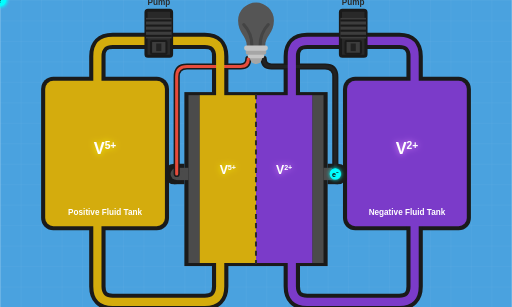
t = 0.00 s
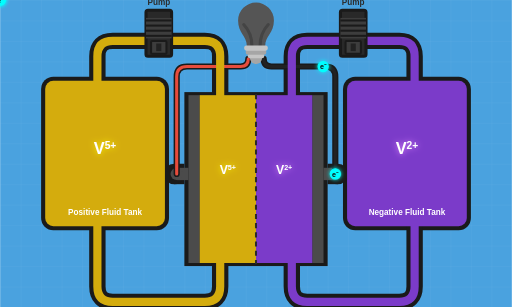
t = 2.00 s
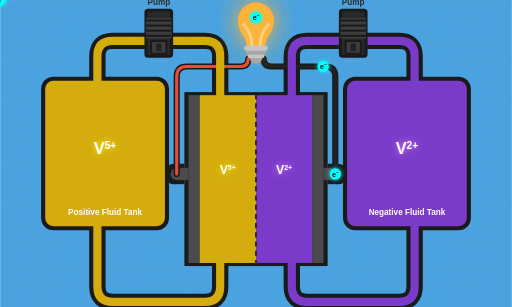
t = 4.00 s
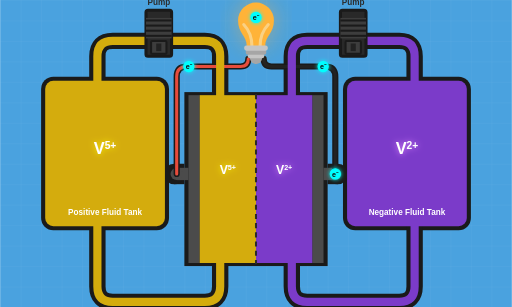
t = 6.00 s
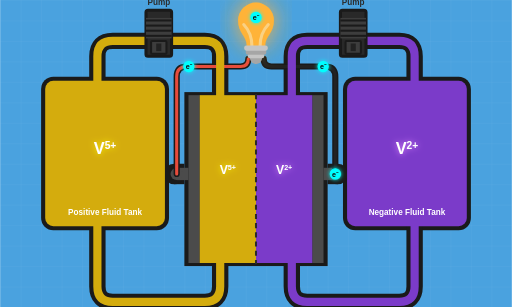
t = 8.00 s
t = 10.00 s: frame unchanged from t = 8.00 s, image omitted

The animated SVG that drew these frames (rendered in a browser with its animation timeline set to each time). Animation: 8 SMIL elements (animate=4,animateMotion=4); frames cover the first 10.00 s, repeats indefinitely.

<svg xmlns="http://www.w3.org/2000/svg" width="1000" height="600" viewBox="0 0 1000 600">
    <defs>
        <!-- Glow Filters -->
        <filter id="glowYellow" x="-50%" y="-50%" width="200%" height="200%">
            <feFlood flood-color="#FFF500" result="yellowColor"/>
            <feComposite in="yellowColor" in2="SourceAlpha" operator="in" result="yellowGlow"/>
            <feGaussianBlur in="yellowGlow" stdDeviation="6" result="blurredYellow"/>
            <feMerge>
                <feMergeNode in="blurredYellow"/>
                <feMergeNode in="SourceGraphic"/>
            </feMerge>
        </filter>
        <filter id="glowViolet" x="-50%" y="-50%" width="200%" height="200%">
            <feFlood flood-color="#E286FF" result="violetColor"/>
            <feComposite in="violetColor" in2="SourceAlpha" operator="in" result="violetGlow"/>
            <feGaussianBlur in="violetGlow" stdDeviation="6" result="blurredViolet"/>
            <feMerge>
                <feMergeNode in="blurredViolet"/>
                <feMergeNode in="SourceGraphic"/>
            </feMerge>
        </filter>
        <filter id="glowCyan" x="-50%" y="-50%" width="200%" height="200%">
            <feFlood flood-color="#00FFFF" result="cyanColor"/>
            <feComposite in="cyanColor" in2="SourceAlpha" operator="in" result="cyanGlow"/>
            <feGaussianBlur in="cyanGlow" stdDeviation="4" result="blurredCyan"/>
            <feMerge>
                <feMergeNode in="blurredCyan"/>
                <feMergeNode in="SourceGraphic"/>
            </feMerge>
        </filter>
        <filter id="glowBulb" x="-50%" y="-50%" width="200%" height="200%">
            <feGaussianBlur in="SourceGraphic" stdDeviation="15" result="blur1" />
            <feGaussianBlur in="SourceGraphic" stdDeviation="30" result="blur2" />
            <feMerge>
                <feMergeNode in="blur2" />
                <feMergeNode in="blur1" />
                <feMergeNode in="SourceGraphic" />
            </feMerge>
        </filter>
        
        <pattern id="grid" width="40" height="40" patternUnits="userSpaceOnUse">
            <path d="M 40 0 L 0 0 0 40" fill="none" stroke="rgba(255,255,255,0.1)" stroke-width="1"/>
        </pattern>
        
        <!-- Electron Path: Right Terminal -> Right Wire -> Right Post -> Left Post -> Left Wire -> Left Terminal -->
        <path id="electronPath" d="M 655 340 L 655 150 Q 655 130 635 130 L 530 130 Q 515 130 515 115 L 508 90 Q 508 65 524 48 Q 500 20 476 48 Q 492 65 492 90 L 485 115 Q 485 130 470 130 L 365 130 Q 345 130 345 150 L 345 340" fill="none" stroke="none"/>
        
        <g id="pump">
            <rect x="-25" y="-60" width="50" height="90" rx="4" fill="#292929" stroke="#1A1A1A" stroke-width="6" />
            <rect x="-25" y="-45" width="50" height="40" fill="#3D3D3D" />
            <line x1="-25" y1="-40" x2="25" y2="-40" stroke="#1A1A1A" stroke-width="4"/>
            <line x1="-25" y1="-30" x2="25" y2="-30" stroke="#1A1A1A" stroke-width="4"/>
            <line x1="-25" y1="-20" x2="25" y2="-20" stroke="#1A1A1A" stroke-width="4"/>
            <line x1="-25" y1="-10" x2="25" y2="-10" stroke="#1A1A1A" stroke-width="4"/>
            <rect x="-15" y="0" width="30" height="25" rx="2" fill="#3D3D3D" stroke="#1A1A1A" stroke-width="4" />
            <rect x="-5" y="5" width="10" height="15" fill="#222" />
            <text x="0" y="-70" font-family="Arial, Helvetica, sans-serif" font-size="16" font-weight="900" fill="#2b2b2b" text-anchor="middle">Pump</text>
        </g>
    </defs>

    <rect width="1000" height="600" fill="#4AA2DF"/>
    <rect width="1000" height="600" fill="url(#grid)"/>

    <rect id="left-tank-bg" x="80" y="150" width="250" height="300" rx="24" fill="#1a1a1a" />
    <rect id="right-tank-bg" x="670" y="150" width="250" height="300" rx="24" fill="#1a1a1a" />
    <rect id="central-bg" x="360" y="180" width="280" height="340" fill="#1a1a1a" />

    <path d="M 360 320 H 340 V 360 H 360" fill="#1a1a1a"/>
    <circle cx="340" cy="340" r="20" fill="#1a1a1a"/>
    <path d="M 640 320 H 660 V 360 H 640" fill="#1a1a1a"/>
    <circle cx="660" cy="340" r="20" fill="#1a1a1a"/>

    <path d="M 368 328 H 345 V 352 H 368" fill="#4B4B4B" />
    <circle cx="345" cy="340" r="12" fill="#4B4B4B" />
    <path d="M 632 328 H 655 V 352 H 632" fill="#4B4B4B" />
    <circle cx="655" cy="340" r="12" fill="#4B4B4B" />

    <!-- Current Outlines -->
    <path d="M 190 180 L 190 110 Q 190 80 220 80 L 400 80 Q 430 80 430 110 L 430 200" fill="none" stroke="#1a1a1a" stroke-width="32" stroke-linecap="butt" stroke-linejoin="round" />
    <path d="M 430 500 L 430 560 Q 430 590 400 590 L 220 590 Q 190 590 190 560 L 190 420" fill="none" stroke="#1a1a1a" stroke-width="32" stroke-linecap="butt" stroke-linejoin="round" />
    <path d="M 810 180 L 810 110 Q 810 80 780 80 L 600 80 Q 570 80 570 110 L 570 200" fill="none" stroke="#1a1a1a" stroke-width="32" stroke-linecap="butt" stroke-linejoin="round"/>
    <path d="M 570 500 L 570 560 Q 570 590 600 590 L 780 590 Q 810 590 810 560 L 810 420" fill="none" stroke="#1a1a1a" stroke-width="32" stroke-linecap="butt" stroke-linejoin="round"/>

    <!-- Structural Cell columns -->
    <rect x="368" y="186" width="22" height="328" fill="#4B4B4B"/>
    <rect x="610" y="186" width="22" height="328" fill="#4B4B4B"/>

    <!-- Wires Backgrounds and Inner Fills -->
    <!-- Right Wire (from Terminal 655, 340 to Light Bulb base) - Black Cable (Negative) -->
    <path d="M 655 340 L 655 150 Q 655 130 635 130 L 530 130 Q 515 130 515 115" fill="none" stroke="#1a1a1a" stroke-width="12" stroke-linejoin="round" stroke-linecap="round"/>
    <path d="M 655 340 L 655 150 Q 655 130 635 130 L 530 130 Q 515 130 515 115" fill="none" stroke="#222222" stroke-width="6" stroke-linejoin="round" stroke-linecap="round"/>

    <!-- Left Wire (from Terminal 345, 340 to Light Bulb base) - Red Cable (Positive) -->
    <path d="M 345 340 L 345 150 Q 345 130 365 130 L 470 130 Q 485 130 485 115" fill="none" stroke="#1a1a1a" stroke-width="12" stroke-linejoin="round" stroke-linecap="round"/>
    <path d="M 345 340 L 345 150 Q 345 130 365 130 L 470 130 Q 485 130 485 115" fill="none" stroke="#E74C3C" stroke-width="6" stroke-linejoin="round" stroke-linecap="round"/>

    <!-- Light Bulb Pulse Glow (Starts off, turns on at 3.0s) -->
    <path d="M 482 90 C 482 70, 465 65, 465 40 A 35 35 0 1 1 535 40 C 535 65, 518 70, 518 90 Z" fill="#FFB338" filter="url(#glowBulb)" opacity="0">
        <animate attributeName="opacity" values="0.3; 0.8; 0.3" dur="1.5s" repeatCount="indefinite" begin="3.0s" />
    </path>

    <!-- Bulb Glass (Glass starts dark grey, colors yellow at 3.0s) -->
    <path d="M 482 90 C 482 70, 465 65, 465 40 A 35 35 0 1 1 535 40 C 535 65, 518 70, 518 90 Z" fill="#555555">
        <animate attributeName="fill" from="#555555" to="#FFB338" dur="0.2s" begin="3.0s" fill="freeze" />
    </path>

    <!-- Filaments (thick curved stems, turn bright at 3.0s) -->
    <path d="M 492 90 Q 492 65 476 48" fill="none" stroke="#444444" stroke-width="6" stroke-linecap="round">
        <animate attributeName="stroke" from="#444444" to="#FAD183" dur="0.2s" begin="3.0s" fill="freeze" />
    </path>
    <path d="M 508 90 Q 508 65 524 48" fill="none" stroke="#444444" stroke-width="6" stroke-linecap="round">
        <animate attributeName="stroke" from="#444444" to="#FAD183" dur="0.2s" begin="3.0s" fill="freeze" />
    </path>

    <!-- Light Bulb Base (Stacked threaded overlapping boxes) -->
    <path d="M 488 113 A 12 12 0 0 0 512 113 Z" fill="#A6A6A6"/>
    <rect x="484" y="104" width="32" height="10" rx="4" fill="#C5C5C5"/>
    <rect x="480" y="97" width="40" height="10" rx="4" fill="#A6A6A6"/>
    <rect x="477" y="89" width="46" height="10" rx="4" fill="#C5C5C5"/>

    <!-- 3. Pipe Color Fills -->
    <path d="M 190 180 L 190 110 Q 190 80 220 80 L 400 80 Q 430 80 430 110 L 430 200" fill="none" stroke="#D4AC0D" stroke-width="16" stroke-linecap="butt" stroke-linejoin="round"/>
    <path d="M 430 500 L 430 560 Q 430 590 400 590 L 220 590 Q 190 590 190 560 L 190 420" fill="none" stroke="#D4AC0D" stroke-width="16" stroke-linecap="butt" stroke-linejoin="round"/>
    <path d="M 810 180 L 810 110 Q 810 80 780 80 L 600 80 Q 570 80 570 110 L 570 200" fill="none" stroke="#7B3BC9" stroke-width="16" stroke-linecap="butt" stroke-linejoin="round"/>
    <path d="M 570 500 L 570 560 Q 570 590 600 590 L 780 590 Q 810 590 810 560 L 810 420" fill="none" stroke="#7B3BC9" stroke-width="16" stroke-linecap="butt" stroke-linejoin="round"/>

    <!-- 4. Tank/Central Color Fills -->
    <rect id="left-tank-fluid" x="88" y="158" width="234" height="284" rx="16" fill="#D4AC0D" />
    <rect id="right-tank-fluid" x="678" y="158" width="234" height="284" rx="16" fill="#7B3BC9" />

    <rect id="central-left-fluid" x="390" y="186" width="110" height="328" fill="#D4AC0D" />
    <rect id="central-right-fluid" x="500" y="186" width="110" height="328" fill="#7B3BC9" />

    <line x1="500" y1="184" x2="500" y2="516" stroke="#2B2B2B" stroke-width="4" stroke-dasharray="10, 8" />

    <!-- 5. Pumps Overlays -->
    <use href="#pump" x="310" y="80" />
    <use href="#pump" x="690" y="80" />

    <!-- 6. Electrons Overlay (Slower dur=8s, larger r=10) -->
    <g>
        <circle cx="0" cy="0" r="10" fill="#00FFFF" stroke="#00FFFF" stroke-width="2" filter="url(#glowCyan)"/>
        <text x="0" y="5" text-anchor="middle" font-family="Arial" font-size="14" font-weight="900" fill="#111111">e⁻</text>
        <animateMotion dur="8s" repeatCount="indefinite" begin="0s"><mpath href="#electronPath" /></animateMotion>
    </g>
    <g>
        <circle cx="0" cy="0" r="10" fill="#00FFFF" stroke="#00FFFF" stroke-width="2" filter="url(#glowCyan)"/>
        <text x="0" y="5" text-anchor="middle" font-family="Arial" font-size="14" font-weight="900" fill="#111111">e⁻</text>
        <animateMotion dur="8s" repeatCount="indefinite" begin="2s"><mpath href="#electronPath" /></animateMotion>
    </g>
    <g>
        <circle cx="0" cy="0" r="10" fill="#00FFFF" stroke="#00FFFF" stroke-width="2" filter="url(#glowCyan)"/>
        <text x="0" y="5" text-anchor="middle" font-family="Arial" font-size="14" font-weight="900" fill="#111111">e⁻</text>
        <animateMotion dur="8s" repeatCount="indefinite" begin="4s"><mpath href="#electronPath" /></animateMotion>
    </g>
    <g>
        <circle cx="0" cy="0" r="10" fill="#00FFFF" stroke="#00FFFF" stroke-width="2" filter="url(#glowCyan)"/>
        <text x="0" y="5" text-anchor="middle" font-family="Arial" font-size="14" font-weight="900" fill="#111111">e⁻</text>
        <animateMotion dur="8s" repeatCount="indefinite" begin="6s"><mpath href="#electronPath" /></animateMotion>
    </g>

    <!-- 7. Glowing Text -->
    <text x="205" y="300" font-family="Arial, Helvetica, sans-serif" font-size="32" font-weight="900" fill="#FFFFFF" text-anchor="middle" filter="url(#glowYellow)">V<tspan baseline-shift="super" font-size="20">5+</tspan></text>
    <text x="445" y="340" font-family="Arial, Helvetica, sans-serif" font-size="24" font-weight="900" fill="#FFFFFF" text-anchor="middle" filter="url(#glowYellow)">V<tspan baseline-shift="super" font-size="14">5+</tspan></text>

    <text x="795" y="300" font-family="Arial, Helvetica, sans-serif" font-size="32" font-weight="900" fill="#FFFFFF" text-anchor="middle" filter="url(#glowViolet)">V<tspan baseline-shift="super" font-size="20">2+</tspan></text>
    <text x="555" y="340" font-family="Arial, Helvetica, sans-serif" font-size="24" font-weight="900" fill="#FFFFFF" text-anchor="middle" filter="url(#glowViolet)">V<tspan baseline-shift="super" font-size="14">2+</tspan></text>

    <!-- 8. Subtitles Output-->
    <text x="205" y="420" font-family="Arial, Helvetica, sans-serif" font-size="16" font-weight="900" fill="#FFFFFF" text-anchor="middle">Positive Fluid Tank</text>
    <text x="795" y="420" font-family="Arial, Helvetica, sans-serif" font-size="16" font-weight="900" fill="#FFFFFF" text-anchor="middle">Negative Fluid Tank</text>

</svg>
